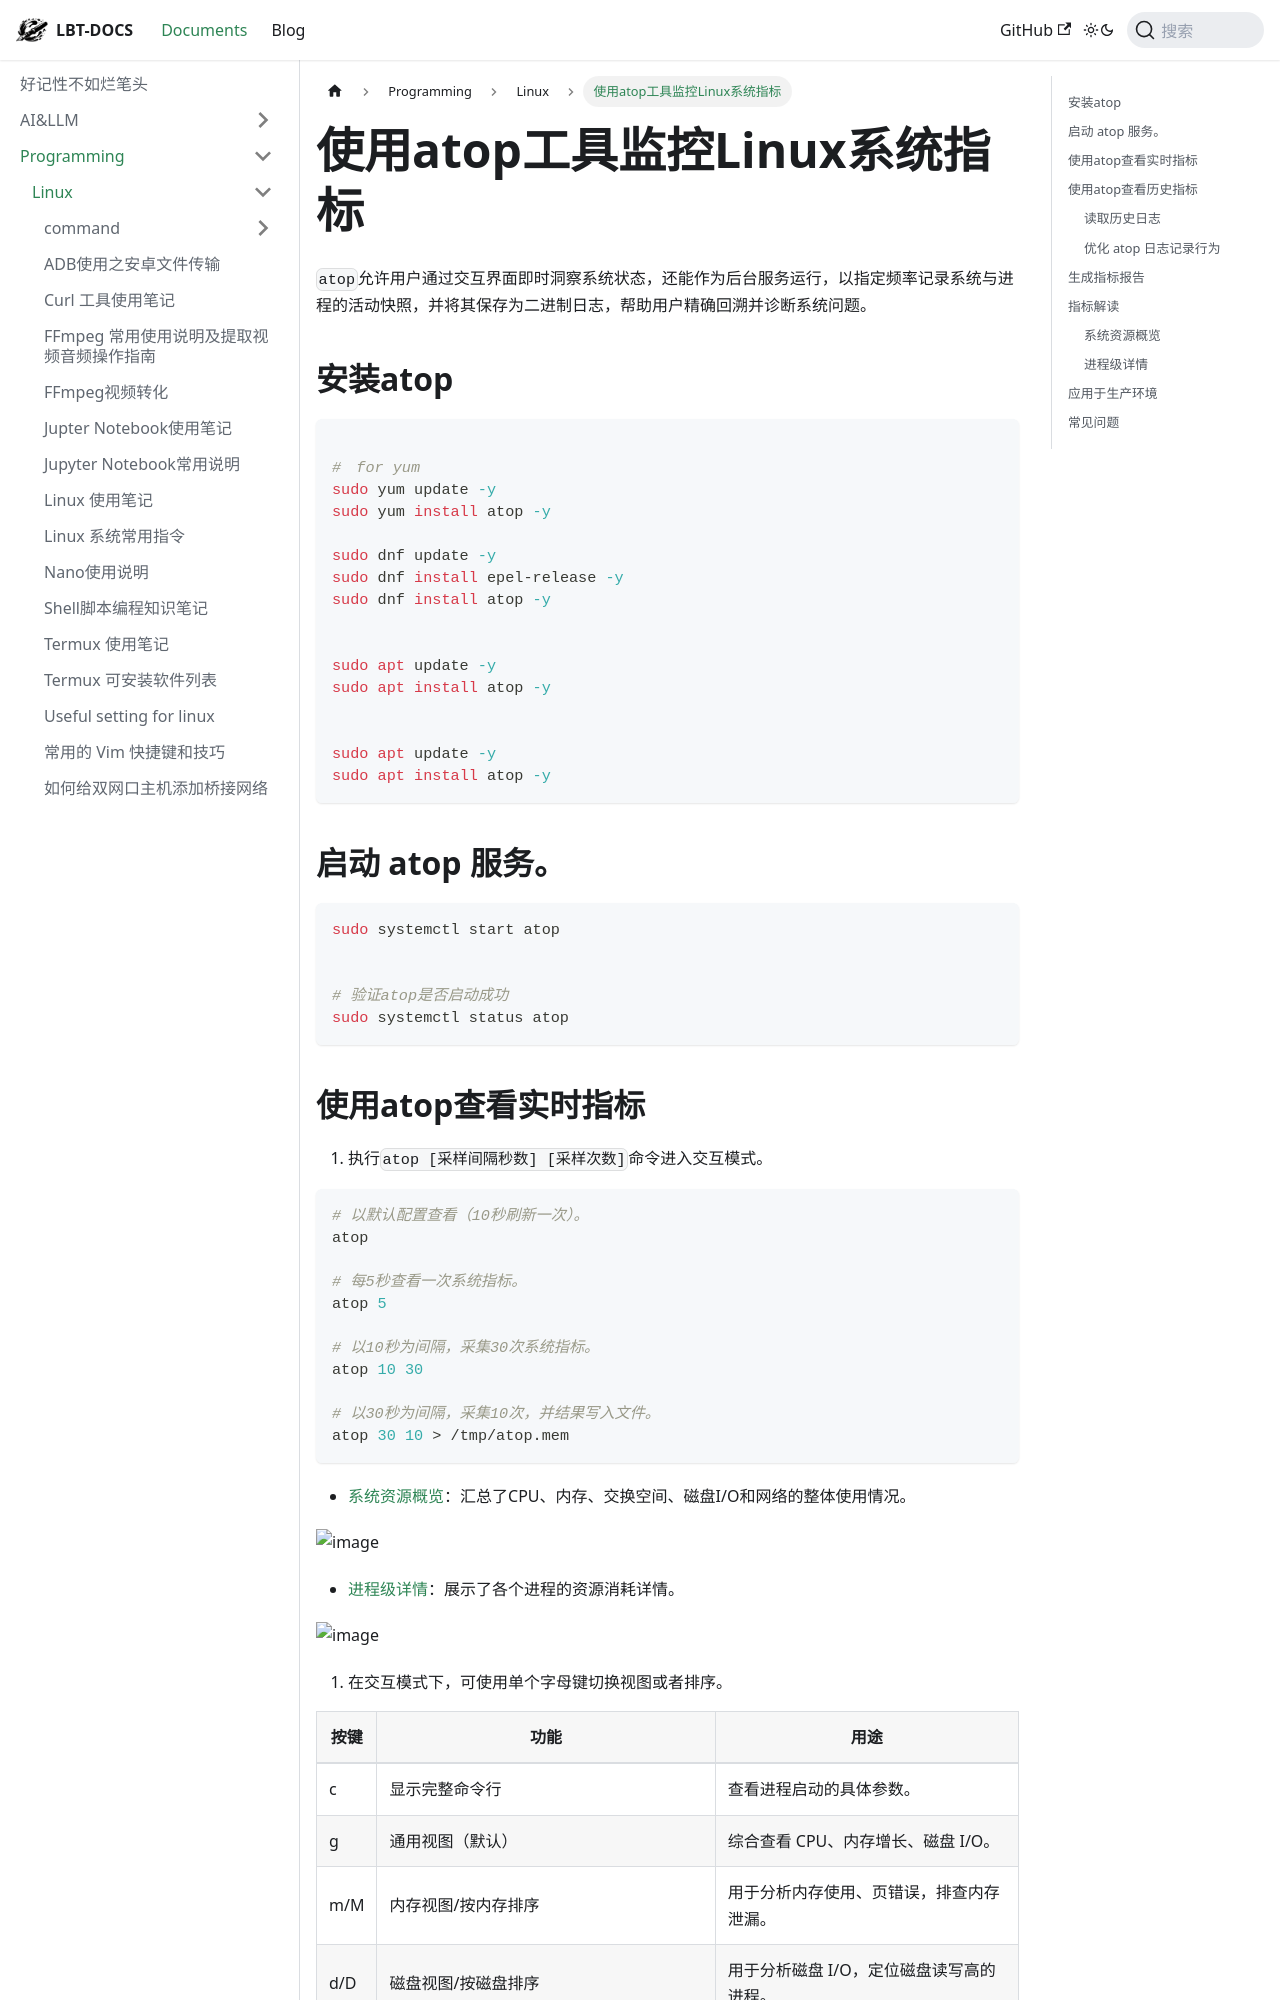

repository: fhvknb/lbt-docs · page: docs/Programming/Linux/使用atop工具监控Linux系统指标.html · generator: docusaurus

`atop`允许用户通过交互界面即时洞察系统状态，还能作为后台服务运行，以指定频率记录系统与进程的活动快照，并将其保存为二进制日志，帮助用户精确回溯并诊断系统问题。

## 安装atop

```bash

#　for yum 
sudo yum update -y
sudo yum install atop -y

sudo dnf update -y
sudo dnf install epel-release -y
sudo dnf install atop -y


sudo apt update -y
sudo apt install atop -y


sudo apt update -y
sudo apt install atop -y
```



## 启动 atop 服务。

```bash
sudo systemctl start atop


# 验证atop是否启动成功
sudo systemctl status atop
```
